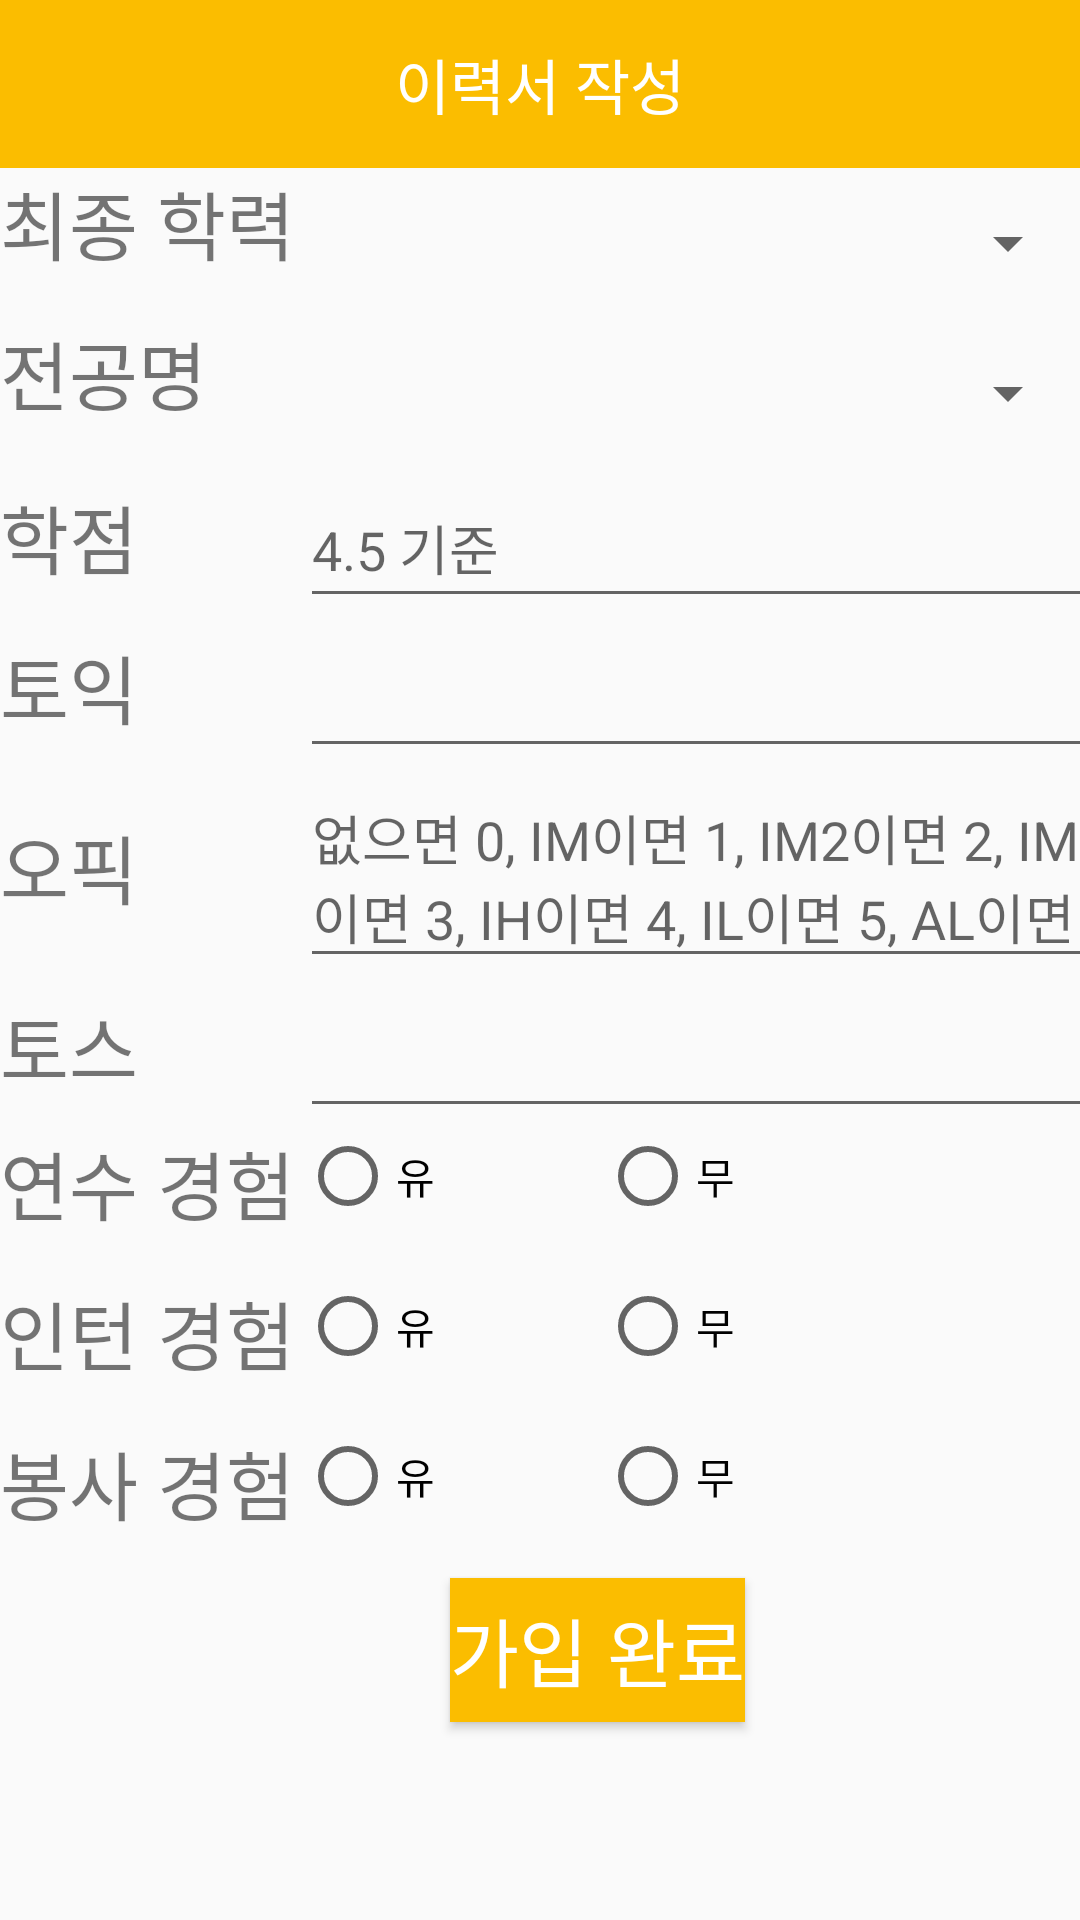

Produce the Android XML layout that renders to this screen, including the resource entries it uses.
<!-- AndroidManifest.xml: application theme AppTheme -->
<!-- res/layout/input_spec.xml -->
<?xml version="1.0" encoding="utf-8"?>
<LinearLayout xmlns:android="http://schemas.android.com/apk/res/android"
    android:layout_width="fill_parent"
    android:layout_height="fill_parent"
    android:orientation="vertical" >
    <android.support.v7.widget.Toolbar
        android:id="@+id/signup_toolbar"
        android:layout_width="match_parent"
        android:layout_height="?attr/actionBarSize"
        android:background="#fbbd00"
        android:layout_gravity="center"
        android:layout_alignParentTop="true"
        android:layout_centerHorizontal="true">
        <TextView
            android:layout_width="wrap_content"
            android:layout_height="wrap_content"
            android:text="이력서 작성"
            android:textColor="#fff"
            android:layout_gravity="center"
            android:id="@+id/toolbar_title"
            android:textSize="20sp"
            />
    </android.support.v7.widget.Toolbar>

    <TableLayout
        android:layout_width="fill_parent"
        android:layout_height="wrap_content">
        <TableRow>
            <TextView
                android:layout_width="match_parent"
                android:layout_height="50dp"
                android:text="최종 학력"
                android:textSize="25sp"
                />

            <Spinner
                android:id="@+id/spinner_Academic"
                android:layout_width="wrap_content"
                android:layout_height="50dp"
                android:layout_weight="1"/>
        </TableRow>
        <TableRow>
            <TextView
                android:layout_width="match_parent"
                android:layout_height="50dp"
                android:text="전공명"
                android:textSize="25sp"
                />

            <Spinner
                android:id="@+id/spinner_major"
                android:layout_width="wrap_content"
                android:layout_height="50dp"
                android:layout_weight="1"/>
        </TableRow>
        <TableRow>
            <TextView
                android:layout_width="100dp"
                android:layout_height="50dp"
                android:text="학점"
                android:textSize="25sp"
                />

            <EditText

                android:id="@+id/insertgrades"
                android:layout_width="289dp"
                android:layout_height="50dp"
                android:hint="4.5 기준"/>


        </TableRow>
        <TableRow>
            <TextView
                android:layout_width="match_parent"
                android:layout_height="50dp"
                android:text="토익"
                android:textSize="25sp"
                />
            <EditText

                android:id="@+id/inserttoeic"
                android:layout_width="289dp"
                android:layout_height="50dp" />


        </TableRow>
        <TableRow>
            <TextView
                android:layout_width="match_parent"
                android:layout_height="70dp"
                android:text="오픽"
                android:textSize="25sp"
                />
            <EditText

                android:id="@+id/insertopic"
                android:layout_width="289dp"
                android:layout_height="70dp"
                android:hint="없으면 0, IM이면 1, IM2이면 2, IM3이면 3, IH이면 4, IL이면 5, AL이면 6"/>


        </TableRow>
        <TableRow>
            <TextView
                android:layout_width="match_parent"
                android:layout_height="50dp"
                android:text="토스"
                android:textSize="25sp"
                />
            <EditText

                android:id="@+id/inserttoss"
                android:layout_width="289dp"
                android:layout_height="50dp" />


        </TableRow>
        <TableRow>
            <TextView
                android:layout_width="match_parent"
                android:layout_height="50dp"
                android:text="연수 경험"
                android:textSize="25sp"
                />

            <TableRow>
                <RadioGroup
                    android:id="@+id/studytrainradiogroup2"
                    android:orientation="horizontal"
                    android:layout_width="0dp"
                    android:layout_height="match_parent"
                    android:layout_weight="1">
                <RadioButton
                    android:id="@+id/studytrainyes2"
                    android:layout_width="100dp"
                    android:layout_height="wrap_content"
                    android:text="유" />

                <RadioButton
                    android:id="@+id/studytrainno2"
                    android:layout_width="100dp"
                    android:layout_height="wrap_content"
                    android:text="무" />
                </RadioGroup>
            </TableRow>
        </TableRow>
        <TableRow>
            <TextView
                android:layout_width="match_parent"
                android:layout_height="50dp"
                android:text="인턴 경험"
                android:textSize="25sp"
                />
            <TableRow>
                <RadioGroup
                    android:id="@+id/internradiogroup2"
                    android:orientation="horizontal"
                    android:layout_width="0dp"
                    android:layout_height="match_parent"
                    android:layout_weight="1">
                <RadioButton
                    android:id="@+id/internyes2"
                    android:layout_width="100dp"
                    android:layout_height="wrap_content"
                    android:text="유" />

                <RadioButton
                    android:id="@+id/internno2"
                    android:layout_width="100dp"
                    android:layout_height="wrap_content"
                    android:text="무" />
                </RadioGroup>
            </TableRow>


        </TableRow>
        <TableRow>
            <TextView
                android:layout_width="match_parent"
                android:layout_height="50dp"
                android:text="봉사 경험"
                android:textSize="25sp"
                />
            <TableRow>
                <RadioGroup
                    android:id="@+id/volunteerradiogroup2"
                    android:orientation="horizontal"
                    android:layout_width="0dp"
                    android:layout_height="match_parent"
                    android:layout_weight="1">
                <RadioButton
                    android:id="@+id/volunteeryes2"
                    android:layout_width="100dp"
                    android:layout_height="wrap_content"
                    android:text="유" />

                <RadioButton
                    android:id="@+id/volunteerno2"
                    android:layout_width="100dp"
                    android:layout_height="wrap_content"
                    android:text="무" />
                </RadioGroup>
            </TableRow>

        </TableRow>

    </TableLayout>

    <Button
        android:id="@+id/save"
        android:background="#fbbd00"
        android:textColor="#fff"
        android:textSize="25dp"
        android:layout_width="wrap_content"
        android:layout_height="wrap_content"

        android:layout_marginLeft="150dp"
        android:text="가입 완료" />

</LinearLayout>
<!-- resources referenced by this layout -->
<resources>
  <style name="AppTheme" parent="Theme.AppCompat.Light.DarkActionBar">
          
          <item name="colorPrimary">#585858</item>
          <item name="colorPrimaryDark">#585858</item>
          <item name="colorAccent">#585858</item>
      </style>
</resources>
